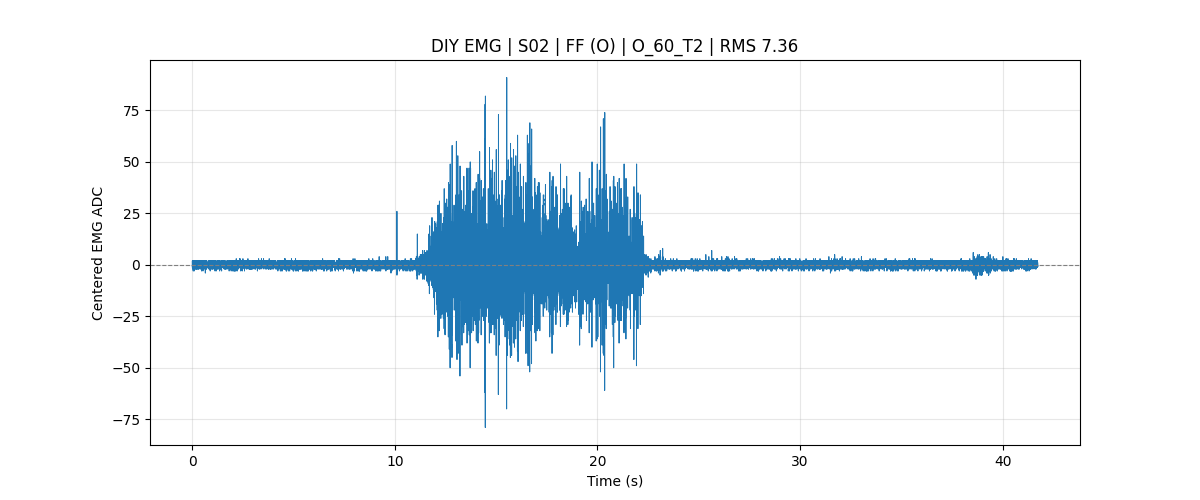

Source data for this figure (header and first rows):
subject_id, S02
muscle, FF
test_type, Controlled_Force
mvc_trial1_kg, 21.30
mvc_trial2_kg, 20.60
mvc_trial3_kg, 18.30
mvc_kg_100_percent, 21.30
manual_mvc_trial_kg, 
mvc_level, 60% MVC
target_force_kg, 12.78
sample_rate, 1000
baseline, 442
rms, 7.361
battery_mv_last, 3936
battery_percent_last, 70
record_time, 2026-07-24 17:13:47
sample_index, time_sec, adc_raw, emg_centered, battery_mv, battery_percent, mvc_kg_100_percent, mvc_level, target_force_kg, test_type
1785728, 0.0000, 441, -1.038, 3936, 70, 21.30, 60% MVC, 12.78, Controlled_Force
1785729, 0.0010, 443, 0.9620, 3936, 70, 21.30, 60% MVC, 12.78, Controlled_Force
1785730, 0.0020, 443, 0.9620, 3936, 70, 21.30, 60% MVC, 12.78, Controlled_Force
1785731, 0.0030, 442, -0.0380, 3936, 70, 21.30, 60% MVC, 12.78, Controlled_Force
1785732, 0.0040, 441, -1.038, 3936, 70, 21.30, 60% MVC, 12.78, Controlled_Force
1785733, 0.0050, 444, 1.962, 3936, 70, 21.30, 60% MVC, 12.78, Controlled_Force
1785734, 0.0060, 443, 0.9620, 3936, 70, 21.30, 60% MVC, 12.78, Controlled_Force
1785735, 0.0070, 443, 0.9620, 3936, 70, 21.30, 60% MVC, 12.78, Controlled_Force
1785736, 0.0080, 442, -0.0380, 3936, 70, 21.30, 60% MVC, 12.78, Controlled_Force
1785737, 0.0090, 443, 0.9620, 3936, 70, 21.30, 60% MVC, 12.78, Controlled_Force
1785738, 0.0100, 440, -2.038, 3936, 70, 21.30, 60% MVC, 12.78, Controlled_Force
1785739, 0.0110, 444, 1.962, 3936, 70, 21.30, 60% MVC, 12.78, Controlled_Force
1785740, 0.0120, 443, 0.9620, 3936, 70, 21.30, 60% MVC, 12.78, Controlled_Force
1785741, 0.0130, 444, 1.962, 3936, 70, 21.30, 60% MVC, 12.78, Controlled_Force
1785742, 0.0140, 442, -0.0380, 3936, 70, 21.30, 60% MVC, 12.78, Controlled_Force
1785743, 0.0150, 443, 0.9620, 3936, 70, 21.30, 60% MVC, 12.78, Controlled_Force
1785744, 0.0160, 443, 0.9620, 3936, 70, 21.30, 60% MVC, 12.78, Controlled_Force
1785745, 0.0170, 443, 0.9620, 3936, 70, 21.30, 60% MVC, 12.78, Controlled_Force
1785746, 0.0180, 443, 0.9620, 3936, 70, 21.30, 60% MVC, 12.78, Controlled_Force
1785747, 0.0190, 444, 1.962, 3936, 70, 21.30, 60% MVC, 12.78, Controlled_Force
1785748, 0.0200, 443, 0.9620, 3936, 70, 21.30, 60% MVC, 12.78, Controlled_Force
1785749, 0.0210, 443, 0.9620, 3936, 70, 21.30, 60% MVC, 12.78, Controlled_Force
1785750, 0.0220, 441, -1.038, 3936, 70, 21.30, 60% MVC, 12.78, Controlled_Force
1785751, 0.0230, 441, -1.038, 3936, 70, 21.30, 60% MVC, 12.78, Controlled_Force
1785752, 0.0240, 441, -1.038, 3936, 70, 21.30, 60% MVC, 12.78, Controlled_Force
1785753, 0.0250, 443, 0.9620, 3936, 70, 21.30, 60% MVC, 12.78, Controlled_Force
1785754, 0.0260, 443, 0.9620, 3936, 70, 21.30, 60% MVC, 12.78, Controlled_Force
1785755, 0.0270, 444, 1.962, 3936, 70, 21.30, 60% MVC, 12.78, Controlled_Force
1785756, 0.0280, 442, -0.0380, 3936, 70, 21.30, 60% MVC, 12.78, Controlled_Force
1785757, 0.0290, 441, -1.038, 3936, 70, 21.30, 60% MVC, 12.78, Controlled_Force
1785758, 0.0300, 442, -0.0380, 3936, 70, 21.30, 60% MVC, 12.78, Controlled_Force
1785759, 0.0310, 443, 0.9620, 3936, 70, 21.30, 60% MVC, 12.78, Controlled_Force
1785760, 0.0320, 443, 0.9620, 3936, 70, 21.30, 60% MVC, 12.78, Controlled_Force
1785761, 0.0330, 444, 1.962, 3936, 70, 21.30, 60% MVC, 12.78, Controlled_Force
1785762, 0.0340, 442, -0.0380, 3936, 70, 21.30, 60% MVC, 12.78, Controlled_Force
1785763, 0.0350, 441, -1.038, 3936, 70, 21.30, 60% MVC, 12.78, Controlled_Force
1785764, 0.0360, 442, -0.0380, 3936, 70, 21.30, 60% MVC, 12.78, Controlled_Force
1785765, 0.0370, 441, -1.038, 3936, 70, 21.30, 60% MVC, 12.78, Controlled_Force
1785766, 0.0380, 443, 0.9620, 3936, 70, 21.30, 60% MVC, 12.78, Controlled_Force
1785767, 0.0390, 443, 0.9620, 3936, 70, 21.30, 60% MVC, 12.78, Controlled_Force
1785768, 0.0400, 443, 0.9620, 3936, 70, 21.30, 60% MVC, 12.78, Controlled_Force
1785769, 0.0410, 443, 0.9620, 3936, 70, 21.30, 60% MVC, 12.78, Controlled_Force
1785770, 0.0420, 444, 1.962, 3936, 70, 21.30, 60% MVC, 12.78, Controlled_Force
1785771, 0.0430, 444, 1.962, 3936, 70, 21.30, 60% MVC, 12.78, Controlled_Force
... 41,684 more rows
